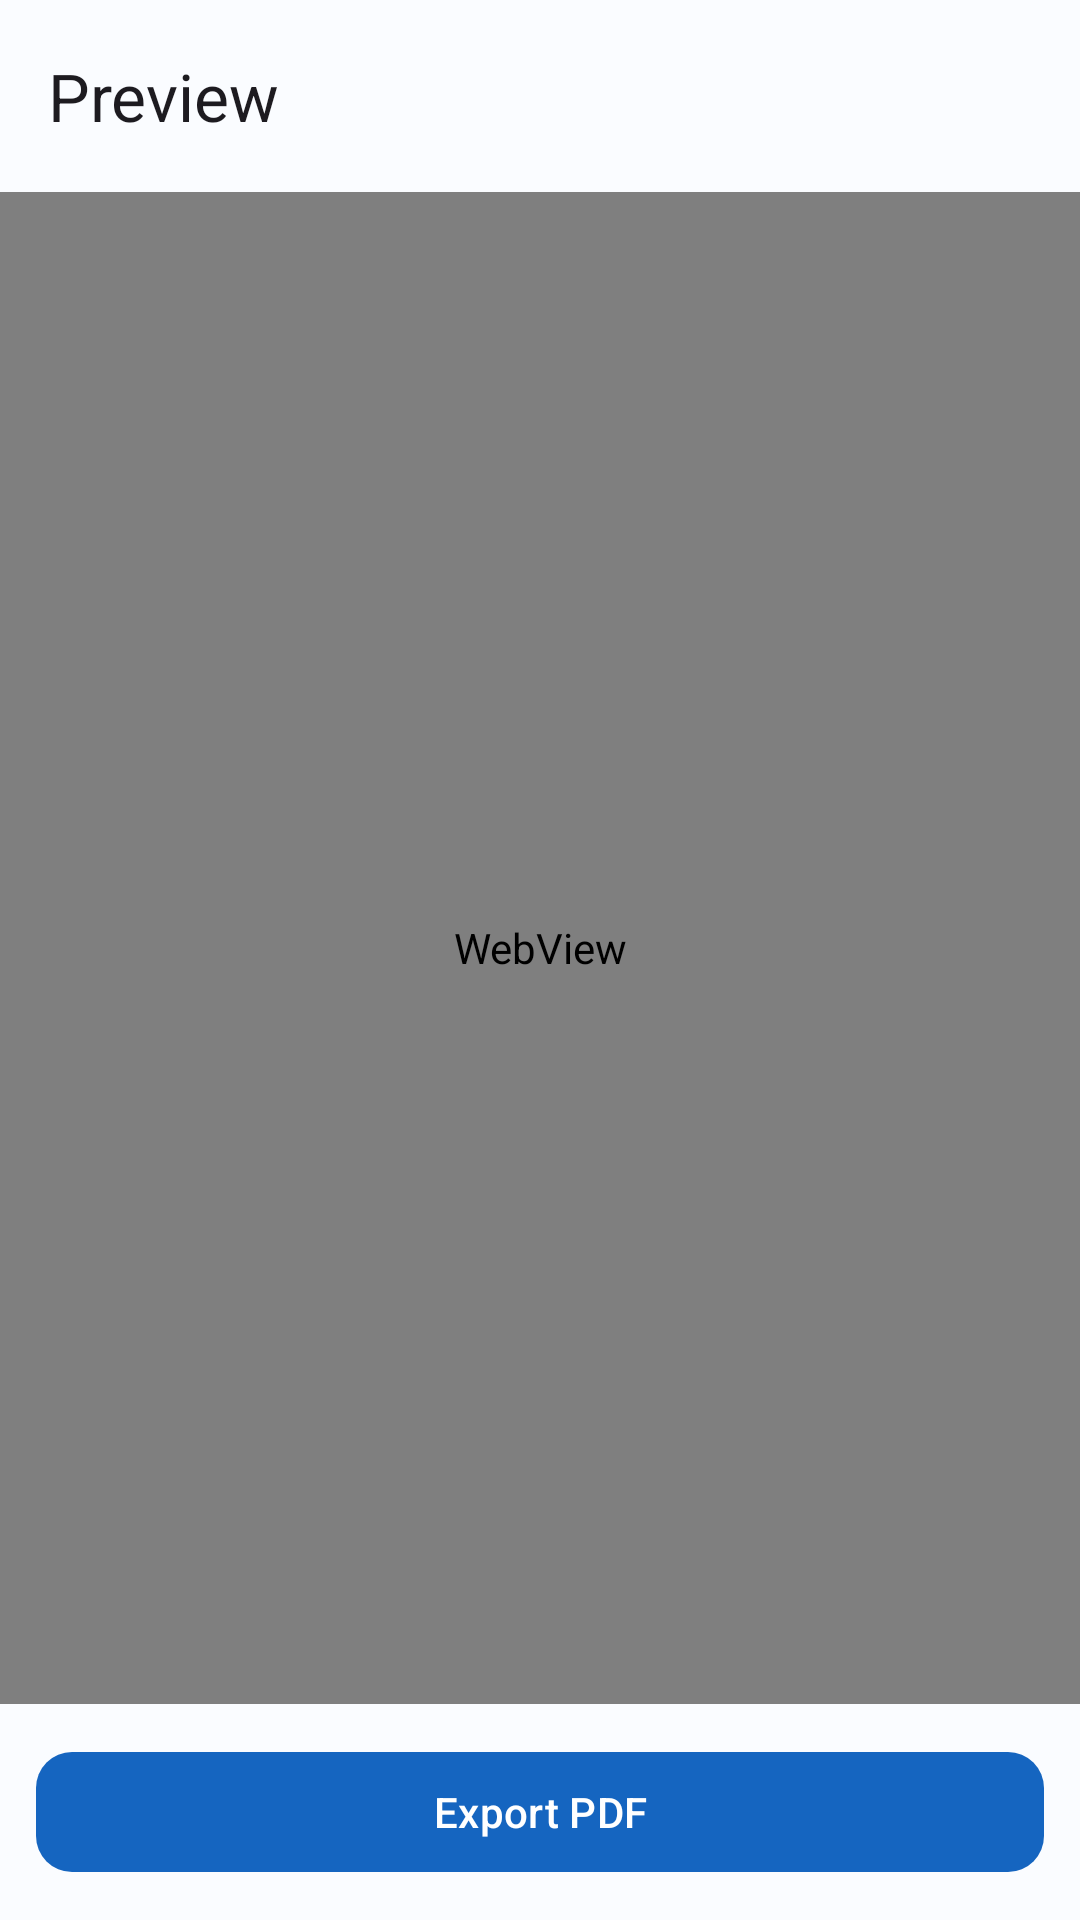

Android layout source for this screen:
<!-- AndroidManifest.xml: application theme Theme.AIResumeBuilder -->
<!-- res/layout/activity_resume_preview.xml -->
<?xml version="1.0" encoding="utf-8"?>
<androidx.coordinatorlayout.widget.CoordinatorLayout
    xmlns:android="http://schemas.android.com/apk/res/android"
    xmlns:app="http://schemas.android.com/apk/res-auto"
    android:layout_width="match_parent" android:layout_height="match_parent">
    <com.google.android.material.appbar.AppBarLayout android:layout_width="match_parent" android:layout_height="wrap_content">
        <com.google.android.material.appbar.MaterialToolbar android:id="@+id/toolbar"
            android:layout_width="match_parent" android:layout_height="?attr/actionBarSize"
            app:title="@string/preview" app:navigationIcon="@drawable/ic_arrow_back"/>
    </com.google.android.material.appbar.AppBarLayout>
    <LinearLayout android:layout_width="match_parent" android:layout_height="match_parent"
        android:orientation="vertical" app:layout_behavior="@string/appbar_scrolling_view_behavior">
        <WebView android:id="@+id/webView" android:layout_width="match_parent"
            android:layout_height="0dp" android:layout_weight="1"/>
        <com.google.android.material.button.MaterialButton android:id="@+id/btnExport"
            android:layout_width="match_parent" android:layout_height="wrap_content"
            android:text="@string/export_pdf" android:layout_margin="12dp" app:cornerRadius="12dp"/>
    </LinearLayout>
</androidx.coordinatorlayout.widget.CoordinatorLayout>
<!-- resources referenced by this layout -->
<resources>
  <string name="export_pdf">Export PDF</string>
  <string name="preview">Preview</string>
  <style name="Theme.AIResumeBuilder" parent="Theme.Material3.Light.NoActionBar">
          <item name="colorPrimary">@color/primary</item>
          <item name="colorOnPrimary">@color/on_primary</item>
          <item name="colorPrimaryContainer">@color/primary_container</item>
          <item name="colorOnPrimaryContainer">@color/on_primary_container</item>
          <item name="colorSecondary">@color/secondary</item>
          <item name="colorSecondaryContainer">@color/secondary_container</item>
          <item name="colorTertiary">@color/tertiary</item>
          <item name="colorTertiaryContainer">@color/tertiary_container</item>
          <item name="colorError">@color/error</item>
          <item name="colorSurface">@color/surface</item>
          <item name="colorOnSurface">@color/on_surface</item>
          <item name="colorSurfaceVariant">@color/surface_variant</item>
          <item name="colorOnSurfaceVariant">@color/on_surface_variant</item>
          <item name="android:colorBackground">@color/background</item>
          <item name="android:statusBarColor">@android:color/transparent</item>
          <item name="android:windowLightStatusBar">true</item>
          <item name="android:navigationBarColor">@android:color/transparent</item>
          <item name="android:windowLightNavigationBar">true</item>
          <item name="shapeAppearanceMediumComponent">@style/ShapeAppearance.AIResumeBuilder.MediumComponent</item>
          <item name="shapeAppearanceLargeComponent">@style/ShapeAppearance.AIResumeBuilder.LargeComponent</item>
      </style>
  <color name="primary">#1565C0</color>
  <color name="on_primary">#FFFFFF</color>
  <color name="primary_container">#D3E4FF</color>
  <color name="on_primary_container">#001C3D</color>
  <color name="secondary">#535F70</color>
  <color name="secondary_container">#D7E3F7</color>
  <color name="tertiary">#6B5778</color>
  <color name="tertiary_container">#F2DAFF</color>
  <color name="error">#BA1A1A</color>
  <color name="surface">#FAFCFF</color>
  <color name="on_surface">#191C20</color>
  <color name="surface_variant">#DFE2EB</color>
  <color name="on_surface_variant">#43474E</color>
  <color name="background">#FAFCFF</color>
  <style name="ShapeAppearance.AIResumeBuilder.MediumComponent" parent="ShapeAppearance.Material3.MediumComponent">
          <item name="cornerSize">12dp</item>
      </style>
  <style name="ShapeAppearance.AIResumeBuilder.LargeComponent" parent="ShapeAppearance.Material3.LargeComponent">
          <item name="cornerSize">16dp</item>
      </style>
</resources>
